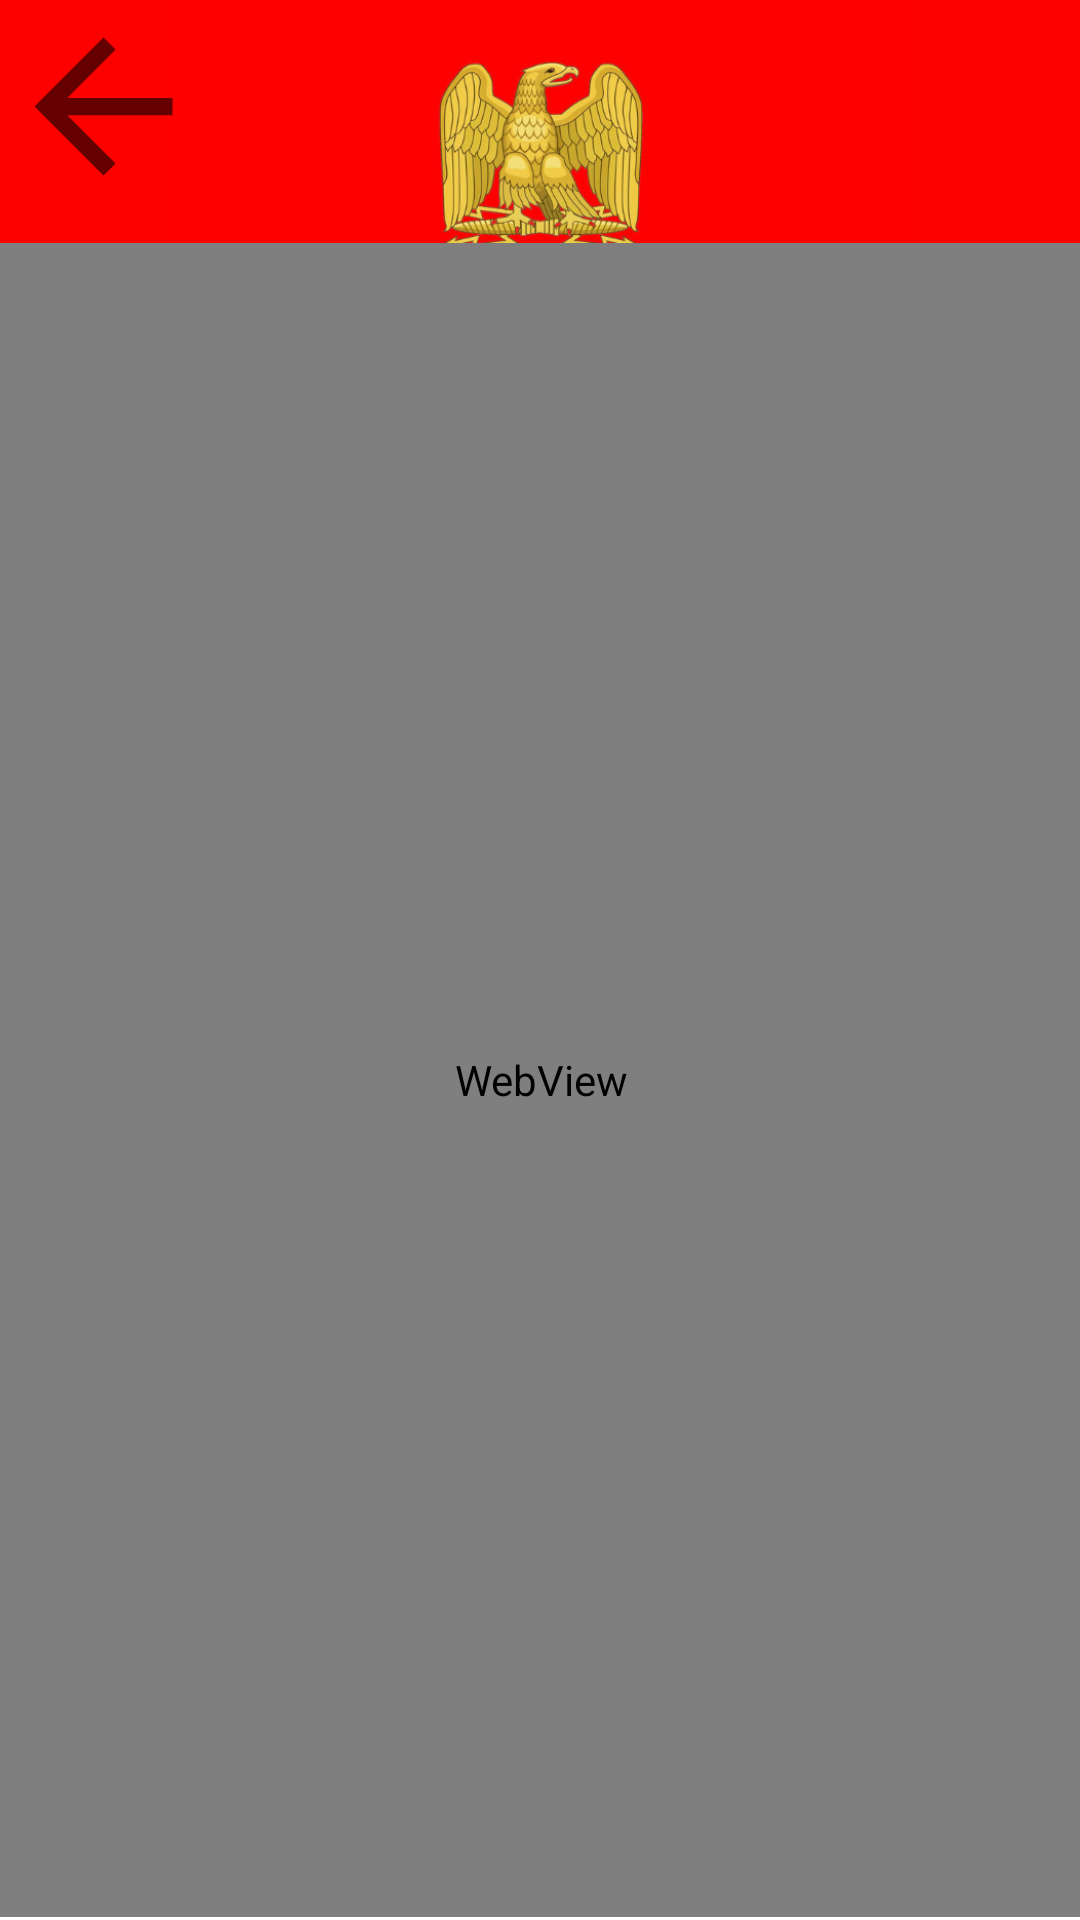

Here is an Android app screen rendered from its layout file. Give the layout XML and the strings, colors and styles it references.
<!-- AndroidManifest.xml: application theme Theme.ListenbourgApp -->
<!-- res/layout/activity_identity.xml -->
<?xml version="1.0" encoding="utf-8"?>
<androidx.constraintlayout.widget.ConstraintLayout xmlns:android="http://schemas.android.com/apk/res/android"
    xmlns:app="http://schemas.android.com/apk/res-auto"
    xmlns:tools="http://schemas.android.com/tools"
    android:layout_width="match_parent"
    android:layout_height="match_parent"
    tools:context=".IdentityActivity">

    <ImageView
        android:id="@+id/imageView"
        android:layout_width="1013dp"
        android:layout_height="171dp"
        app:layout_constraintBottom_toBottomOf="parent"
        app:layout_constraintEnd_toEndOf="parent"
        app:layout_constraintStart_toStartOf="parent"
        app:layout_constraintTop_toTopOf="parent"
        app:layout_constraintVertical_bias="0.0"
        app:srcCompat="@drawable/listenbourg" />

    <ImageView
        android:id="@+id/backButton"
        android:layout_width="69dp"
        android:layout_height="71dp"
        app:layout_constraintBottom_toBottomOf="parent"
        app:layout_constraintEnd_toEndOf="parent"
        app:layout_constraintHorizontal_bias="0.0"
        app:layout_constraintStart_toStartOf="parent"
        app:layout_constraintTop_toTopOf="parent"
        app:layout_constraintVertical_bias="0.0"
        app:srcCompat="?attr/actionModeCloseDrawable"
        />


    <WebView
        android:id="@+id/translateWebView"
        android:layout_width="409dp"
        android:layout_height="558dp"
        app:layout_constraintBottom_toBottomOf="parent"
        app:layout_constraintEnd_toEndOf="parent"
        app:layout_constraintStart_toStartOf="parent"
        app:layout_constraintTop_toTopOf="parent"
        app:layout_constraintVertical_bias="0.988" />



</androidx.constraintlayout.widget.ConstraintLayout>
<!-- resources referenced by this layout -->
<resources>
  <!-- drawable listenbourg: png bitmap (drawable, 178842 bytes) -->
  <style name="Theme.ListenbourgApp" parent="Theme.MaterialComponents.DayNight.DarkActionBar">
          
          <item name="colorPrimary">@color/purple_500</item>
          <item name="colorPrimaryVariant">@color/purple_700</item>
          <item name="colorOnPrimary">@color/white</item>
          
          <item name="colorSecondary">@color/teal_200</item>
          <item name="colorSecondaryVariant">@color/teal_700</item>
          <item name="colorOnSecondary">@color/black</item>
          
          <item name="android:statusBarColor" tools:targetApi="l">?attr/colorPrimaryVariant</item>
          
      </style>
  <!-- not gathered from this repository: default colours our renderer supplied (Android Studio template values) -->
  <color name="purple_500">#FF6200EE</color>
  <color name="purple_700">#FF3700B3</color>
  <color name="teal_200">#FF03DAC5</color>
  <color name="teal_700">#FF018786</color>
  <color name="black">#FF000000</color>
  <color name="white">#FFFFFFFF</color>
</resources>
